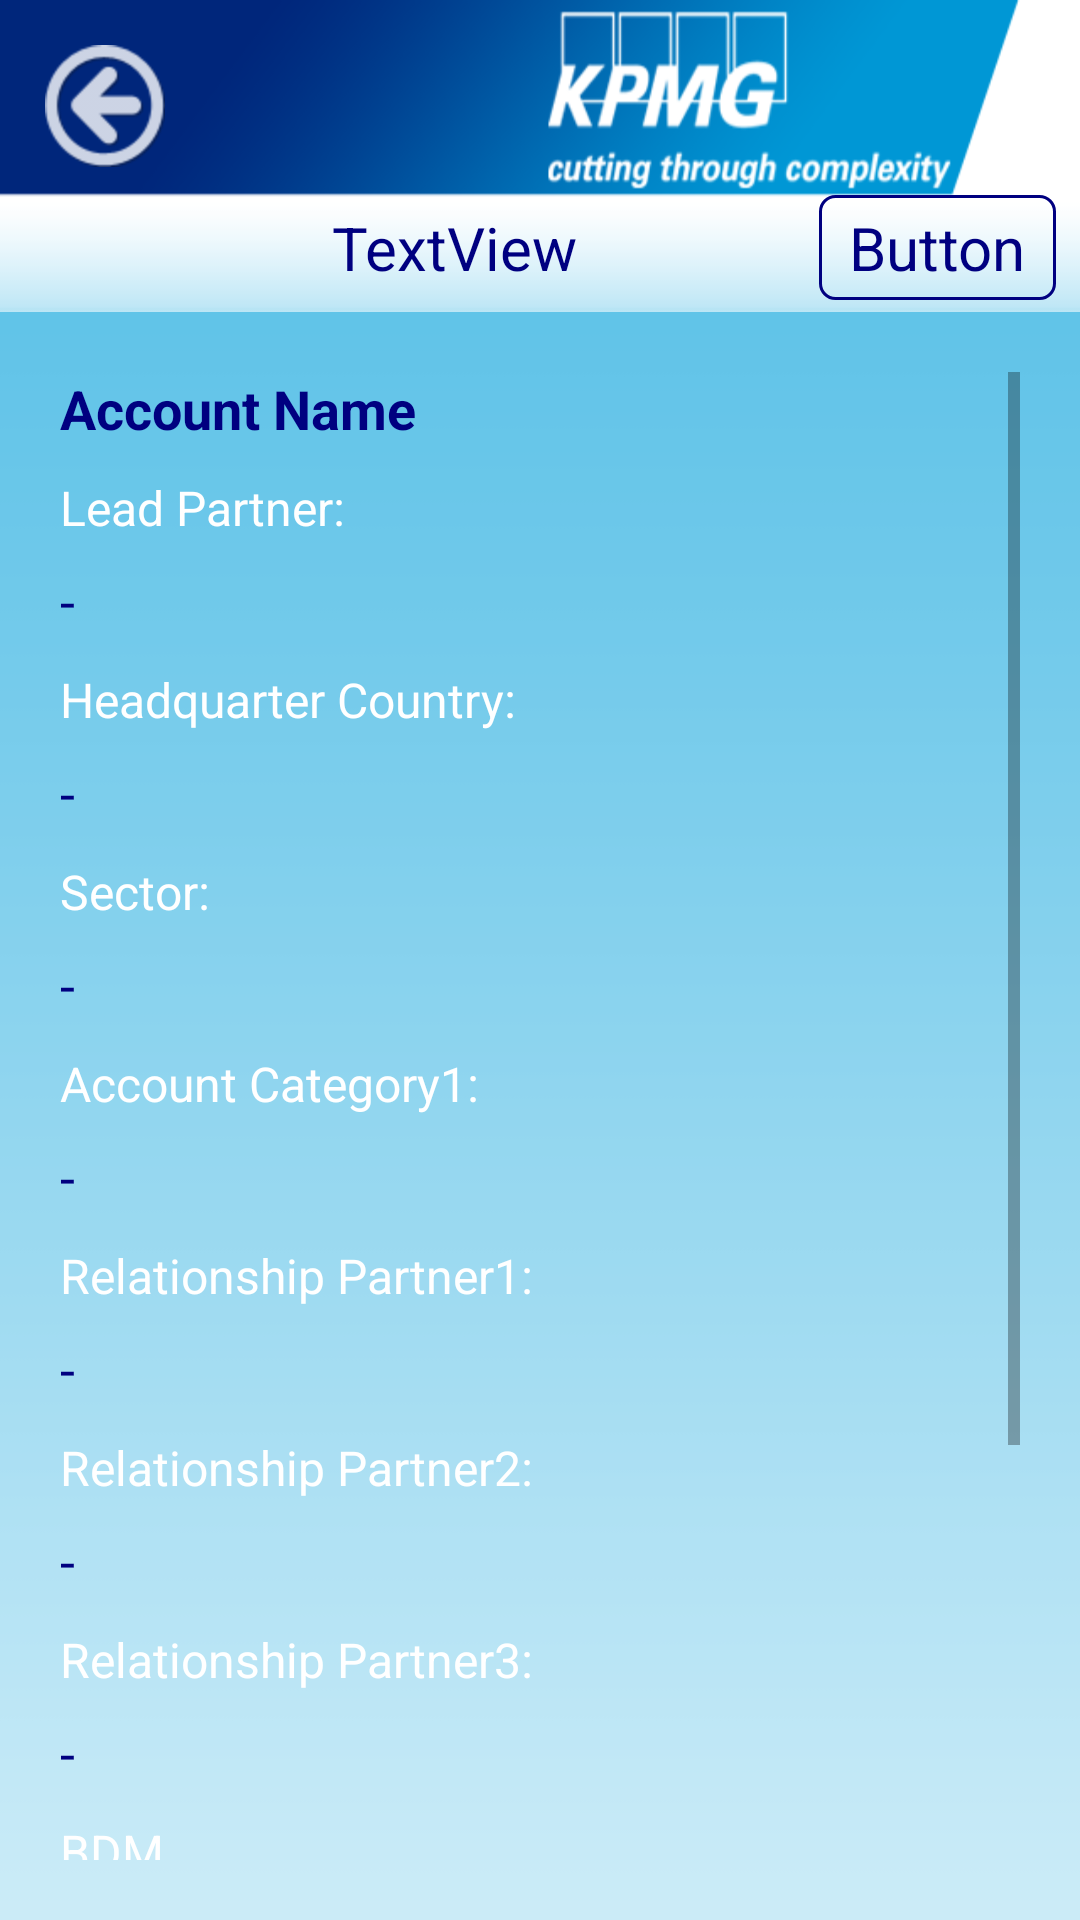

This screen was rendered from an Android layout file. Write that file and the resources it references.
<!-- AndroidManifest.xml: application theme AppTheme -->
<!-- res/layout/activity_account_detail.xml -->
<?xml version="1.0" encoding="utf-8"?>
<LinearLayout xmlns:android="http://schemas.android.com/apk/res/android"
    xmlns:tools="http://schemas.android.com/tools"
    android:layout_width="match_parent"
    android:layout_height="match_parent"
    android:background="@drawable/background_android"
    android:orientation="vertical"
    tools:context="com.mw.crm.activity.AccountDetailsActivity" >

    <include
        android:id="@+id/header"
        android:layout_width="match_parent"
        android:layout_height="wrap_content"
        layout="@layout/header" />

    <ScrollView
        android:layout_width="match_parent"
        android:layout_height="match_parent"
        android:padding="20dp" >

        <LinearLayout
            android:layout_width="match_parent"
            android:layout_height="wrap_content"
            android:orientation="vertical" >

            <TextView
                android:id="@+id/accountName_TV"
                android:layout_width="match_parent"
                android:layout_height="wrap_content"
                android:text="Account Name"
                android:textColor="@color/blue_dark"
                android:textSize="18sp"
                android:textStyle="bold" />

            <TextView
                android:id="@+id/leadPartnerLabel_TV"
                style="@style/TV_top"
                android:text="Lead Partner:" />

            <TextView
                android:id="@+id/leadPartner_TV"
                style="@style/TV_bottom"
                android:text="-" />

            <TextView
                android:id="@+id/headquarterCountryLabel_TV"
                style="@style/TV_top"
                android:text="Headquarter Country:" />

            <TextView
                android:id="@+id/headquarterCountry_TV"
                style="@style/TV_bottom"
                android:text="-" />

            <TextView
                android:id="@+id/sectorLabel_TV"
                style="@style/TV_top"
                android:text="Sector:" />

            <TextView
                android:id="@+id/sector_TV"
                style="@style/TV_bottom"
                android:text="-" />

            <TextView
                android:id="@+id/accountCategoryLabel_TV"
                style="@style/TV_top"
                android:text="Account Category1:" />

            <TextView
                android:id="@+id/accountCategory_TV"
                style="@style/TV_bottom"
                android:text="-" />

            <TextView
                android:id="@+id/relPartner1Label_TV"
                style="@style/TV_top"
                android:text="Relationship Partner1:" />

            <TextView
                android:id="@+id/relPartner1_TV"
                style="@style/TV_bottom"
                android:text="-" />

            <TextView
                android:id="@+id/relPartner2Label_TV"
                style="@style/TV_top"
                android:text="Relationship Partner2:" />

            <TextView
                android:id="@+id/relPartner2_TV"
                style="@style/TV_bottom"
                android:text="-" />

            <TextView
                android:id="@+id/relPartner3Label_TV"
                style="@style/TV_top"
                android:text="Relationship Partner3:" />

            <TextView
                android:id="@+id/relPartner3_TV"
                style="@style/TV_bottom"
                android:text="-" />

            <TextView
                android:id="@+id/bdmLabel_TV"
                style="@style/TV_top"
                android:text="BDM" />

            <TextView
                android:id="@+id/bdm_TV"
                style="@style/TV_bottom"
                android:text="-" />

            <TextView
                android:id="@+id/relatedEntitiesLabel_TV"
                android:layout_width="wrap_content"
                android:layout_height="wrap_content"
                android:layout_marginTop="10dp"
                android:text="Related Entities"
                android:textColor="@android:color/white"
                android:textSize="20sp"
                android:textStyle="bold" />

            <LinearLayout
                android:id="@+id/opportunityLink_LL"
                style="@style/LL3"
                android:onClick="onOpportunity" >

                <ImageView
                    style="@style/IV2"
                    android:src="@drawable/opportunity2" />

                <TextView
                    android:id="@+id/opportunityLink_TV"
                    style="@style/TV3"
                    android:text="Opportunity" />
            </LinearLayout>

            <LinearLayout
                android:id="@+id/contactLink_LL"
                style="@style/LL3"
                android:onClick="onContact" >

                <ImageView
                    style="@style/IV2"
                    android:src="@drawable/contact2" />

                <TextView
                    android:id="@+id/contactLink_TV"
                    style="@style/TV3"
                    android:text="Contact" />
            </LinearLayout>

            <LinearLayout
                android:id="@+id/appointmentLink_LL"
                style="@style/LL3"
                android:onClick="onAppointment" >

                <ImageView
                    style="@style/IV2"
                    android:src="@drawable/appointment2" />

                <TextView
                    android:id="@+id/appointmentLink_TV"
                    style="@style/TV3"
                    android:text="Appointment" />
            </LinearLayout>
        </LinearLayout>
    </ScrollView>

</LinearLayout>
<!-- res/layout/header.xml (included above) -->
<?xml version="1.0" encoding="utf-8"?>
<RelativeLayout xmlns:android="http://schemas.android.com/apk/res/android"
    android:layout_width="match_parent"
    android:layout_height="wrap_content" >

    <ImageView
        android:id="@+id/header_logo_IV"
        android:layout_width="match_parent"
        android:layout_height="wrap_content"
        android:background="@android:color/white"
        android:scaleType="fitXY"
        android:src="@drawable/header" />

    <LinearLayout
        android:layout_width="match_parent"
        android:layout_height="wrap_content"
        android:layout_above="@+id/title_header_TV"
        android:layout_marginBottom="7dp"
        android:orientation="horizontal"
        android:weightSum="2" >

        <View
            android:layout_width="0dp"
            android:layout_height="wrap_content"
            android:layout_weight="1" />

        <View
            android:layout_width="0dp"
            android:layout_height="wrap_content"
            android:layout_weight="1"
            android:clickable="true"
            android:onClick="onHome" />
    </LinearLayout>

    <View
        android:id="@+id/aa"
        android:layout_width="30dp"
        android:layout_height="30dp"
        android:layout_alignBottom="@+id/header_logo_IV"
        android:layout_alignParentLeft="true" />

    <TextView
        android:id="@+id/title_header_TV"
        android:layout_width="match_parent"
        android:layout_height="wrap_content"
        android:layout_alignBaseline="@+id/right_button_TV"
        android:layout_alignBottom="@+id/header_logo_IV"
        android:layout_centerHorizontal="true"
        android:layout_marginBottom="8dp"
        android:layout_toLeftOf="@+id/right_button_TV"
        android:layout_toRightOf="@+id/aa"
        android:gravity="center"
        android:singleLine="true"
        android:text="TextView"
        android:textColor="@color/blue_dark"
        android:textSize="20sp" />

    <TextView
        android:id="@+id/right_button_TV"
        android:layout_width="wrap_content"
        android:layout_height="wrap_content"
        android:layout_alignBottom="@+id/header_logo_IV"
        android:layout_alignParentRight="true"
        android:layout_marginBottom="4dp"
        android:layout_marginRight="8dp"
        android:background="@drawable/custom_bg_stroke_radius"
        android:clickable="true"
        android:onClick="onRightButton"
        android:paddingBottom="4dp"
        android:paddingLeft="10dp"
        android:paddingRight="10dp"
        android:paddingTop="4dp"
        android:text="Button"
        android:textColor="@color/blue_dark"
        android:textSize="20sp" />

    <ImageButton
        android:id="@+id/back_B"
        android:layout_width="wrap_content"
        android:layout_height="wrap_content"
        android:layout_alignParentLeft="true"
        android:layout_marginLeft="15dp"
        android:layout_marginTop="15dp"
        android:background="@null"
        android:onClick="onBack"
        android:src="@drawable/back_button" />

</RelativeLayout>
<!-- resources referenced by this layout -->
<resources>
  <color name="blue_dark">#000080</color>
  <!-- drawable appointment2: png bitmap (drawable-hdpi, 5530 bytes) -->
  <!-- drawable back_button: png bitmap (drawable-hdpi, 6090 bytes) -->
  <!-- drawable background_android: png bitmap (drawable-hdpi, 4116 bytes) -->
  <!-- drawable contact2: png bitmap (drawable-hdpi, 11139 bytes) -->
  <!-- drawable custom_bg_stroke_radius (drawable-hdpi) -->
  <?xml version="1.0" encoding="utf-8"?>
  <shape xmlns:android="http://schemas.android.com/apk/res/android" >
  
      
      <solid android:color="@android:color/transparent" />
  
      
      <stroke
          android:width="1dp"
          android:color="@color/blue_dark" />
  
      <corners
          android:bottomLeftRadius="5dp"
          android:bottomRightRadius="5dp"
          android:topLeftRadius="5dp"
          android:topRightRadius="5dp" />
  
  </shape>
  <!-- drawable header: png bitmap (drawable-hdpi, 24201 bytes) -->
  <!-- drawable opportunity2: png bitmap (drawable-hdpi, 4750 bytes) -->
  <style name="IV2">
          <item name="android:background">@null</item>
          <item name="android:scaleType">fitXY</item>
          <item name="android:layout_width">45dp</item>
          <item name="android:layout_height">45dp</item>
      </style>
  <style name="LL3" parent="dimensions3">
          <item name="android:orientation">horizontal</item>
          <item name="android:layout_marginTop">5dp</item>
          <item name="android:clickable">true</item>
      </style>
  <style name="TV3" parent="dimensions3">
          <item name="android:layout_marginLeft">5dp</item>
          <item name="android:layout_gravity">center_vertical</item>
          <item name="android:textColor">@color/blue_dark</item>
          <item name="android:textSize">20sp</item>
          <item name="android:textStyle">bold</item>
      </style>
  <style name="TV_bottom" parent="dimensions3">
          <item name="android:layout_marginTop">8dp</item>
          <item name="android:textColor">@color/blue_dark</item>
          <item name="android:textSize">18sp</item>
          <item name="android:layout_gravity">center_vertical</item>
      </style>
  <style name="TV_top" parent="dimensions3">
          <item name="android:layout_marginTop">10dp</item>
          <item name="android:layout_weight">2</item>
          <item name="android:textColor">@android:color/white</item>
          <item name="android:textSize">16sp</item>
      </style>
  <style name="AppTheme" parent="AppBaseTheme">
  
          
          <item name="actionBarSize">48dip</item>
          <item name="android:actionBarSize">48dip</item>
      </style>
  <style name="dimensions3">
          <item name="android:layout_width">wrap_content</item>
          <item name="android:layout_height">wrap_content</item>
      </style>
  <style name="AppBaseTheme" parent="Theme.AppCompat.Light">
          
      </style>
</resources>
